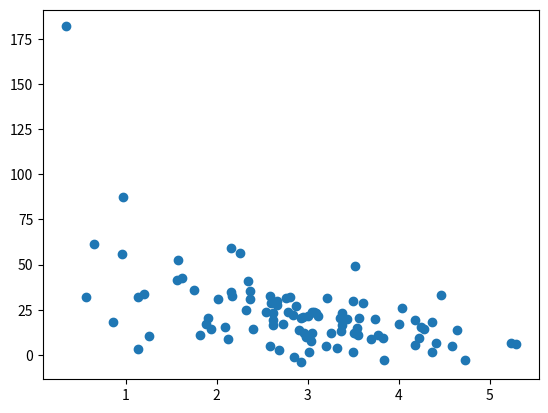

Reproduce this figure in Python.
import pandas as pd;
import numpy as np;
import matplotlib.pyplot as plt

np.random.seed(2)

NumberOfItem = np.random.normal(3.0,1.0,100)
purchasedAmount = np.random.normal(50.0 , 30.0 , 100) / NumberOfItem;

plt.scatter(NumberOfItem,purchasedAmount)
